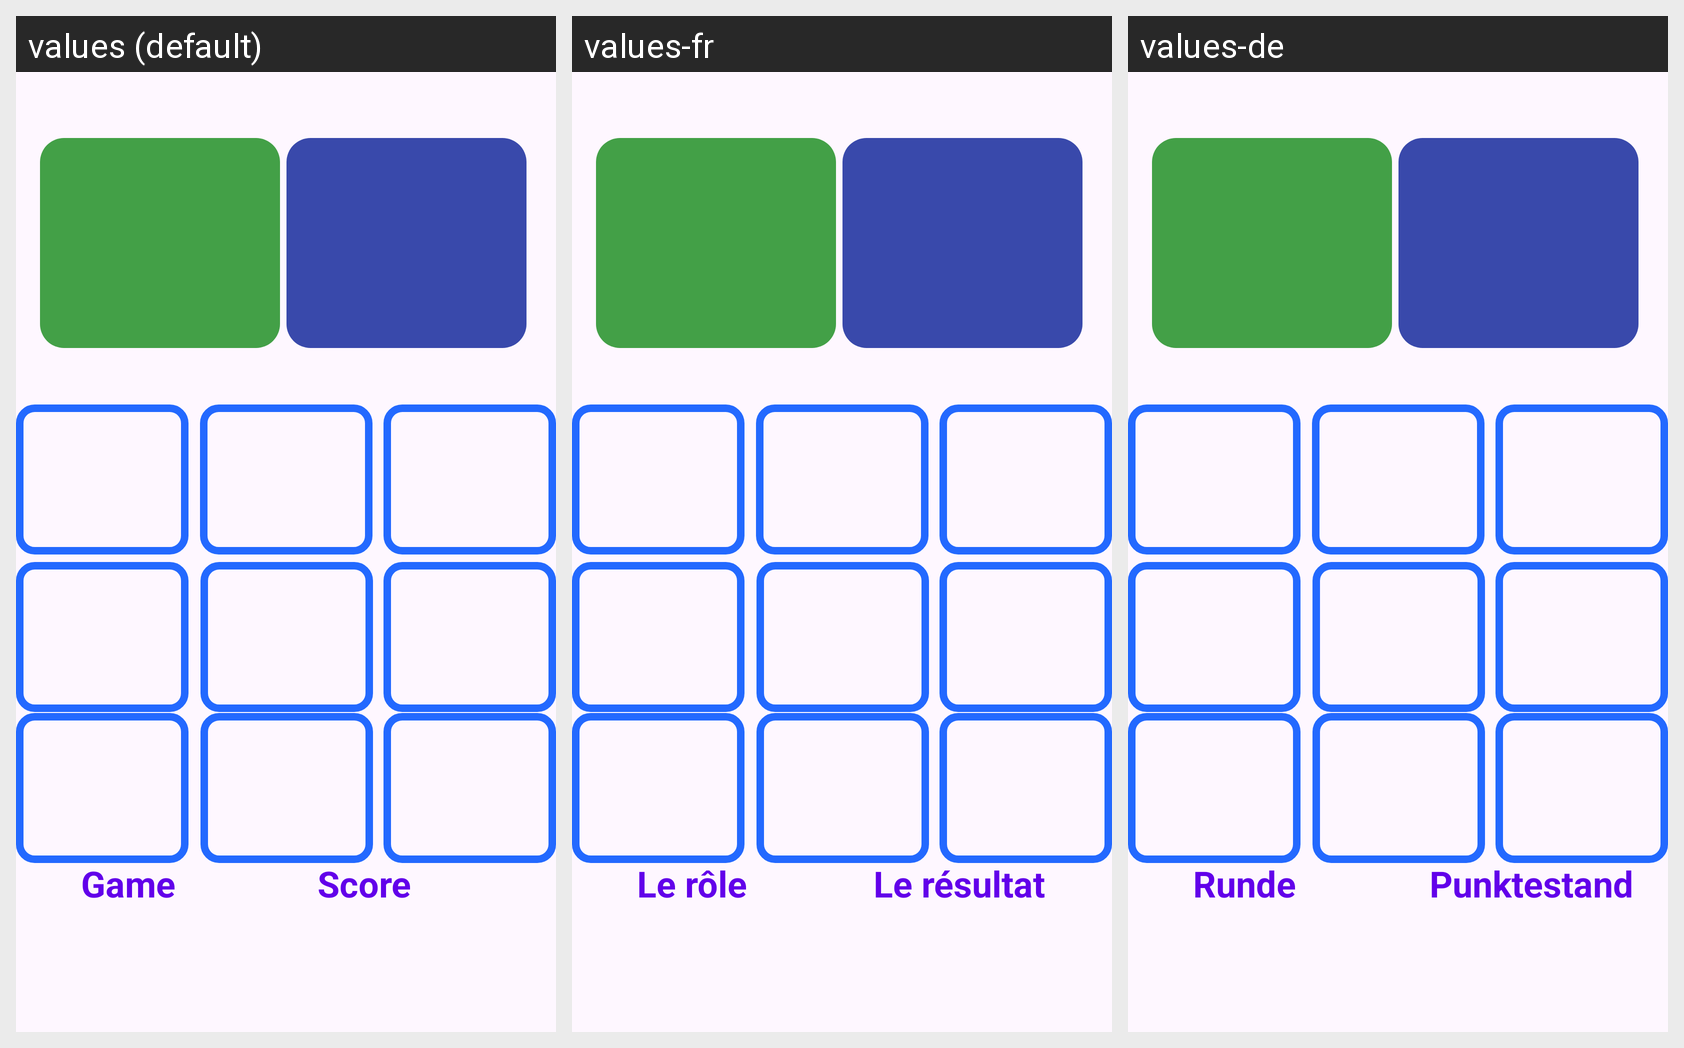

Translations of the strings shown on this Android screen, per locale in the grid:
Android screen res/layout/activity_play_vs_friend.xml rendered under 3 locales, left to right: values (default), values-fr, values-de. Device: Nexus 5 (rendered at 1080×1920; each locale shown at half size, 540×960, under a caption strip naming it); theme Theme.FinalProjectForJavaAndroid.
Other locales in the repository, not shown: values-ar-rEG, values-es, values-it.
Strings drawn on this screen, with the default value and each locale's value (text and hints the layout hard-codes, and strings that could not be matched under every locale, appear in the picture but are not listed):

game
  values: Game
  values-fr: Le rôle
  values-de: Runde

score
  values: Score
  values-fr: Le résultat
  values-de: Punktestand
